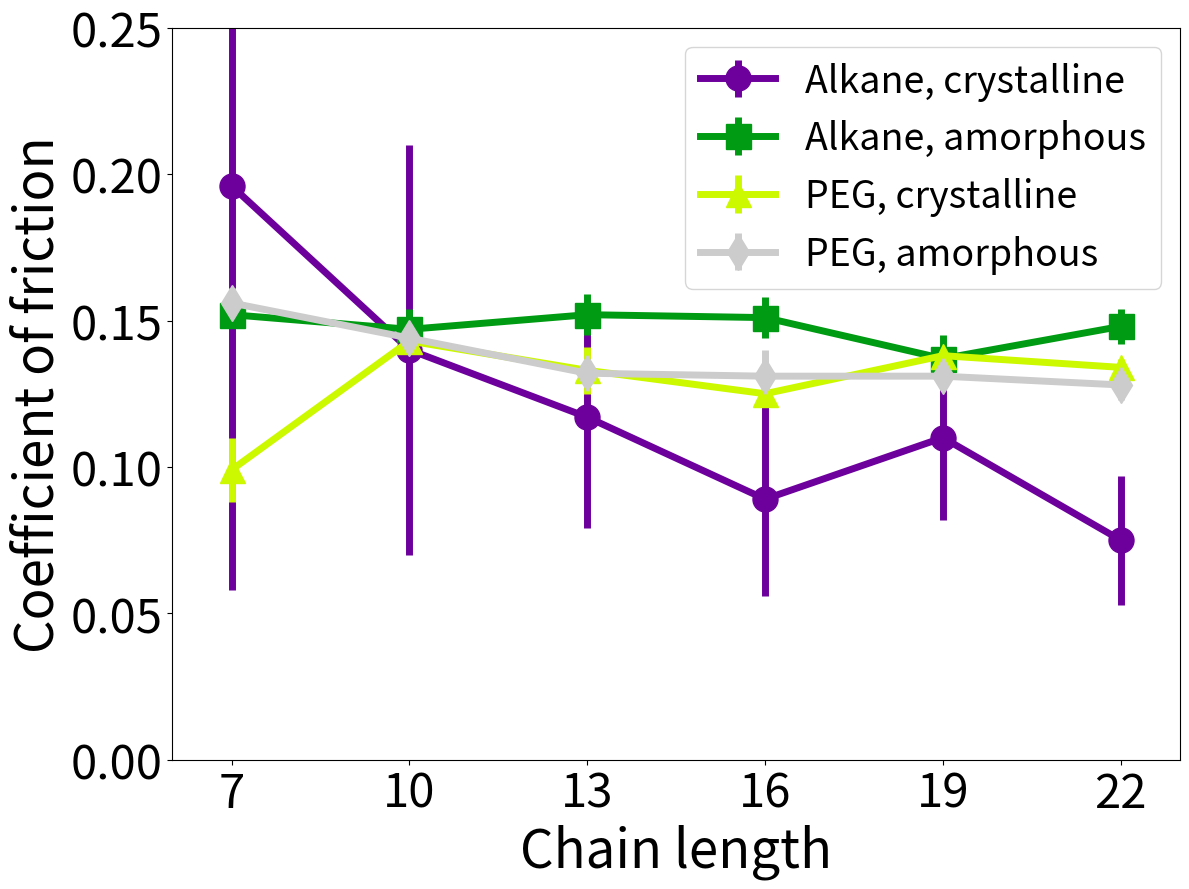

This chart was generated by the following Python code:
import matplotlib.pyplot as plt
import numpy as np

plt.rcParams["grid.linewidth"] = 2.5
plt.rcParams["xtick.labelsize"] = 34
plt.rcParams["ytick.labelsize"] = 34
plt.rcParams["axes.labelsize"] = 38
plt.rcParams["lines.markersize"] = 18
plt.rcParams["legend.fancybox"] = True
plt.rcParams["legend.fontsize"] = 27

hsv = plt.get_cmap('nipy_spectral')
colors = hsv(np.linspace(0, 1.0, 10))

fig, ax = plt.subplots(figsize=(12,9))

chainlength = [7, 10, 13, 16, 19, 22]
cof_alkane_crystalline = [0.196, 0.140, 0.117, 0.089, 0.110, 0.075]
err_alkane_crystalline = [0.138, 0.070, 0.038, 0.033, 0.028, 0.022]
cof_alkane_amorphous = [0.152, 0.147, 0.152, 0.151, 0.137, 0.148]
err_alkane_amorphous = [0.003, 0.007, 0.007, 0.007, 0.008, 0.006]
cof_peg_crystalline = [0.099, 0.143, 0.133, 0.125, 0.138, 0.134]
err_peg_crystalline = [0.011, 0.002, 0.008, 0.004, 0.003, 0.003]
cof_peg_amorphous = [0.156, 0.144, 0.132, 0.131, 0.131, 0.128]
err_peg_amorphous = [0.005, 0.007, 0.003, 0.009, 0.004, 0.005]

ax.errorbar(chainlength, cof_alkane_crystalline, yerr=err_alkane_crystalline,
            marker='o', linewidth=5, label='Alkane, crystalline', color=colors[1])
ax.errorbar(chainlength, cof_alkane_amorphous, yerr=err_alkane_amorphous,
            marker='s', linewidth=5, label='Alkane, amorphous', color=colors[4])
ax.errorbar(chainlength, cof_peg_crystalline, yerr=err_peg_crystalline,
            marker='^', linewidth=5, label='PEG, crystalline', color=colors[6])
ax.errorbar(chainlength, cof_peg_amorphous, yerr=err_peg_amorphous,
            marker='d', linewidth=5, label='PEG, amorphous', color=colors[9])

plt.xlabel('Chain length')
ax.set_ylabel('Coefficient of friction')
plt.xlim([6, 23])
plt.ylim([0.00, 0.25])
plt.xticks([7, 10, 13, 16, 19, 22])
plt.legend()
plt.tight_layout()
plt.savefig('Trevor-cof-chainlength.pdf')
